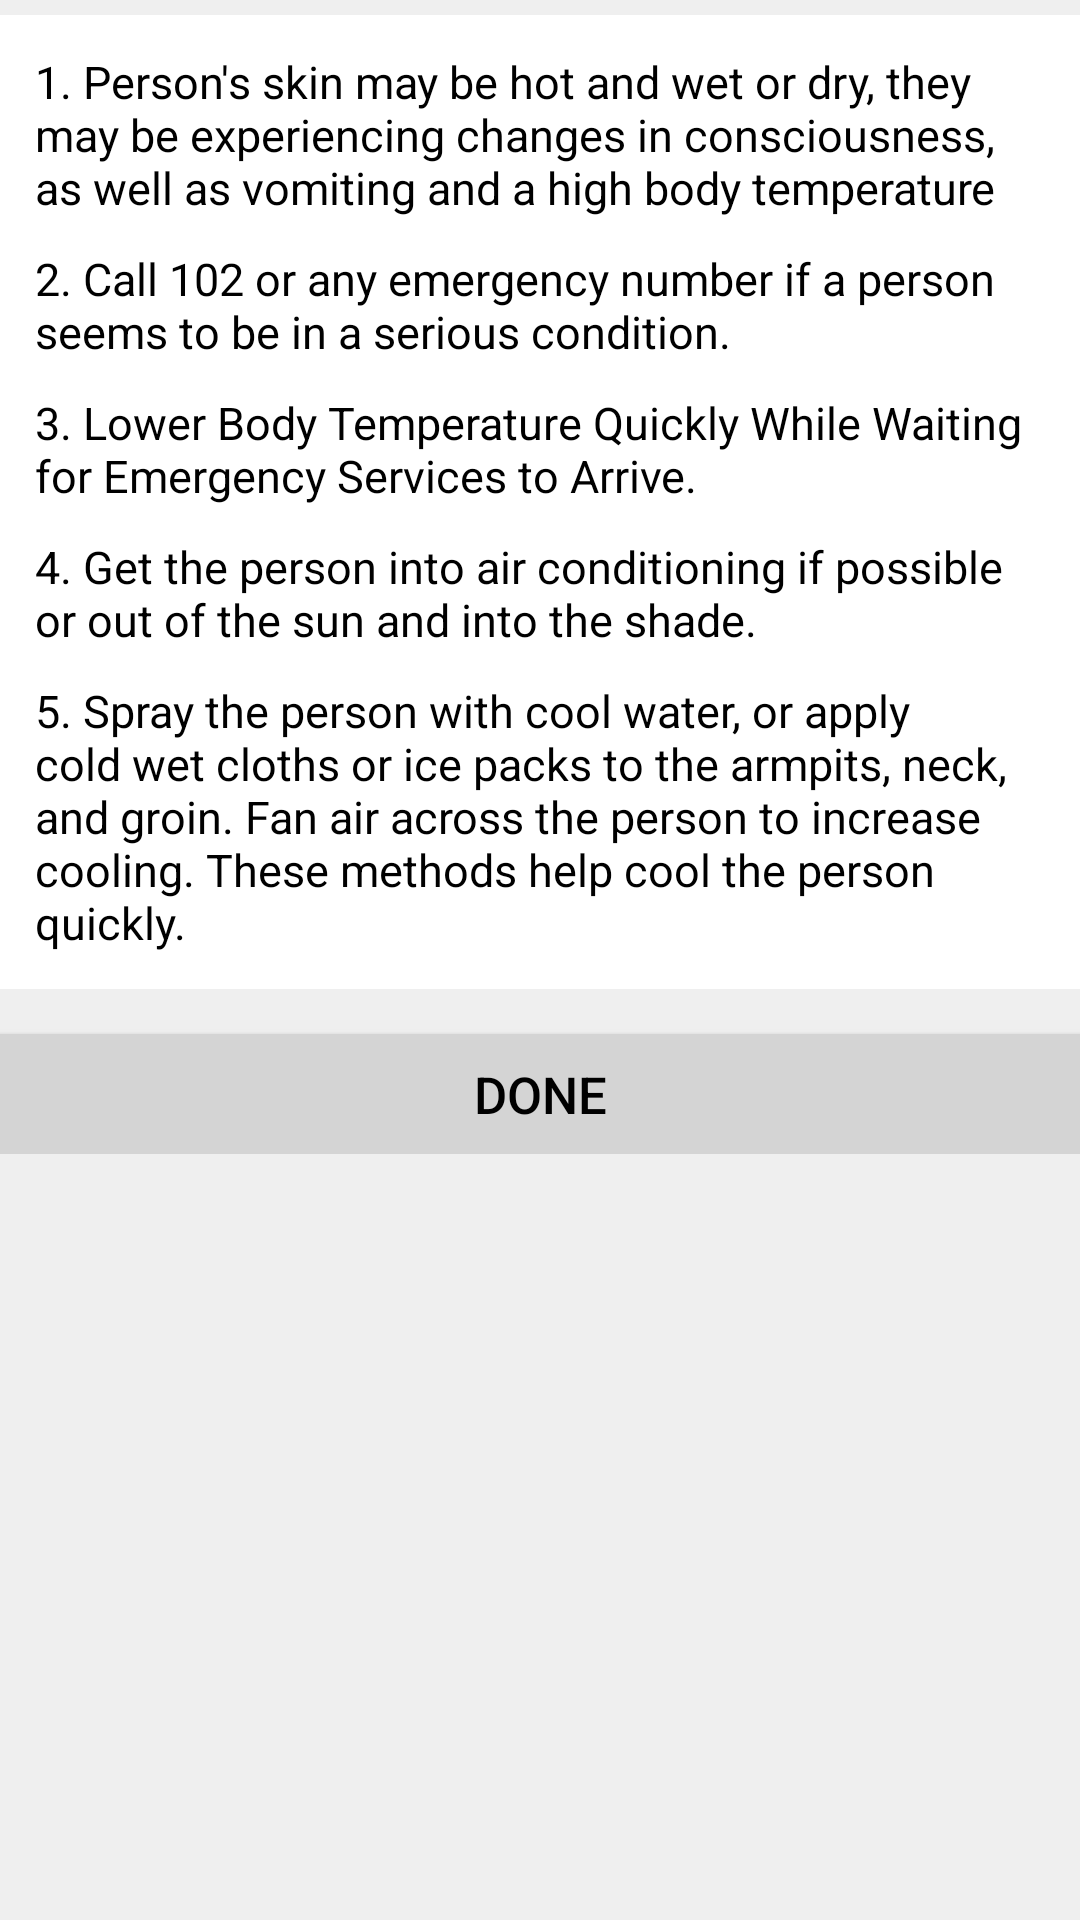

This screen was rendered from an Android layout file. Write that file and the resources it references.
<!-- AndroidManifest.xml: application theme AppTheme -->
<!-- res/layout/activity_heat_stroke.xml -->
<?xml version="1.0" encoding="utf-8"?>
<LinearLayout xmlns:android="http://schemas.android.com/apk/res/android"
    xmlns:tools="http://schemas.android.com/tools"
    android:layout_width="match_parent"
    android:orientation="vertical"
    android:background="@color/background"
    android:layout_height="match_parent"
    android:paddingBottom="@dimen/activity_vertical_margin"
    android:paddingLeft="@dimen/activity_horizontal_margin"
    android:paddingRight="@dimen/activity_horizontal_margin"
    android:paddingTop="@dimen/activity_vertical_margin"
    tools:context="com.example.dell.lifesaver.HeatStroke">

    <ScrollView
        android:id="@+id/scrollView1"
        android:layout_width="match_parent"
        android:layout_height="wrap_content">


        <LinearLayout
            android:layout_width="match_parent"
            android:layout_height="wrap_content"
            android:orientation="vertical">

            <LinearLayout
                android:layout_marginTop="5dp"
                android:padding="12dp"
                android:background="#FFF"
                android:orientation="vertical"
                android:layout_width="match_parent"
                android:layout_height="wrap_content">

                <TextView
                    android:id="@+id/textView2"
                    android:layout_width="wrap_content"
                    android:layout_height="wrap_content"
                    android:layout_alignLeft="@+id/scrollView1"
                    android:layout_below="@+id/scrollView1"
                    android:textColor="#000"
                    android:text="1. Person's skin may be hot and wet or dry, they may be experiencing changes in consciousness, as well as vomiting and a high body temperature"
                    android:textSize="15dp" />

                <TextView
                    android:id="@+id/textView3"
                    android:layout_width="wrap_content"
                    android:layout_height="wrap_content"
                    android:layout_alignLeft="@+id/textView2"
                    android:layout_below="@+id/textView2"
                    android:paddingTop="10dp"
                    android:textColor="#000"
                    android:text="2. Call 102 or any emergency number if a person seems to be in a serious condition."
                    android:textSize="15dp" />

                <TextView
                    android:id="@+id/textView4"
                    android:layout_width="wrap_content"
                    android:layout_height="wrap_content"
                    android:layout_alignLeft="@+id/textView3"
                    android:layout_below="@+id/textView3"
                    android:paddingTop="10dp"
                    android:textColor="#000"
                    android:text="3. Lower Body Temperature Quickly While Waiting for Emergency Services to Arrive."
                    android:textSize="15dp" />

                <TextView
                    android:id="@+id/textView5"
                    android:layout_width="wrap_content"
                    android:layout_height="wrap_content"
                    android:layout_alignLeft="@+id/textView4"
                    android:layout_below="@+id/textView4"
                    android:paddingTop="10dp"
                    android:textColor="#000"
                    android:text="4. Get the person into air conditioning if possible or out of the sun and into the shade."
                    android:textSize="15dp" />

                <TextView
                    android:id="@+id/textView6"
                    android:textColor="#000"
                    android:layout_width="wrap_content"
                    android:layout_height="wrap_content"
                    android:layout_alignLeft="@+id/textView5"
                    android:layout_below="@+id/textView5"
                    android:paddingTop="10dp"
                    android:text="5. Spray the person with cool water, or apply cold wet cloths or ice packs to the armpits, neck, and groin. Fan air across the person to increase cooling. These methods help cool the person quickly."
                    android:textSize="15dp" />

            </LinearLayout>


            <LinearLayout
                android:layout_width="match_parent"
                android:layout_height="wrap_content"
                android:orientation="vertical">

                <Button
                    android:layout_marginTop="15dp"
                    style="@style/Button"
                    android:onClick="Done"
                    android:text="Done" />
            </LinearLayout>

        </LinearLayout>
    </ScrollView>
</LinearLayout>
<!-- resources referenced by this layout -->
<resources>
  <color name="background">#efefef</color>
  <style name="Button">
          <item name="android:layout_width">match_parent</item>
          <item name="android:layout_height">40dp</item>
          <item name="android:textSize">17dp</item>
          <item name="android:textColor">#000</item>
          <item name="android:background">@color/button</item>
      </style>
  <color name="button">#d4d4d4</color>
</resources>
